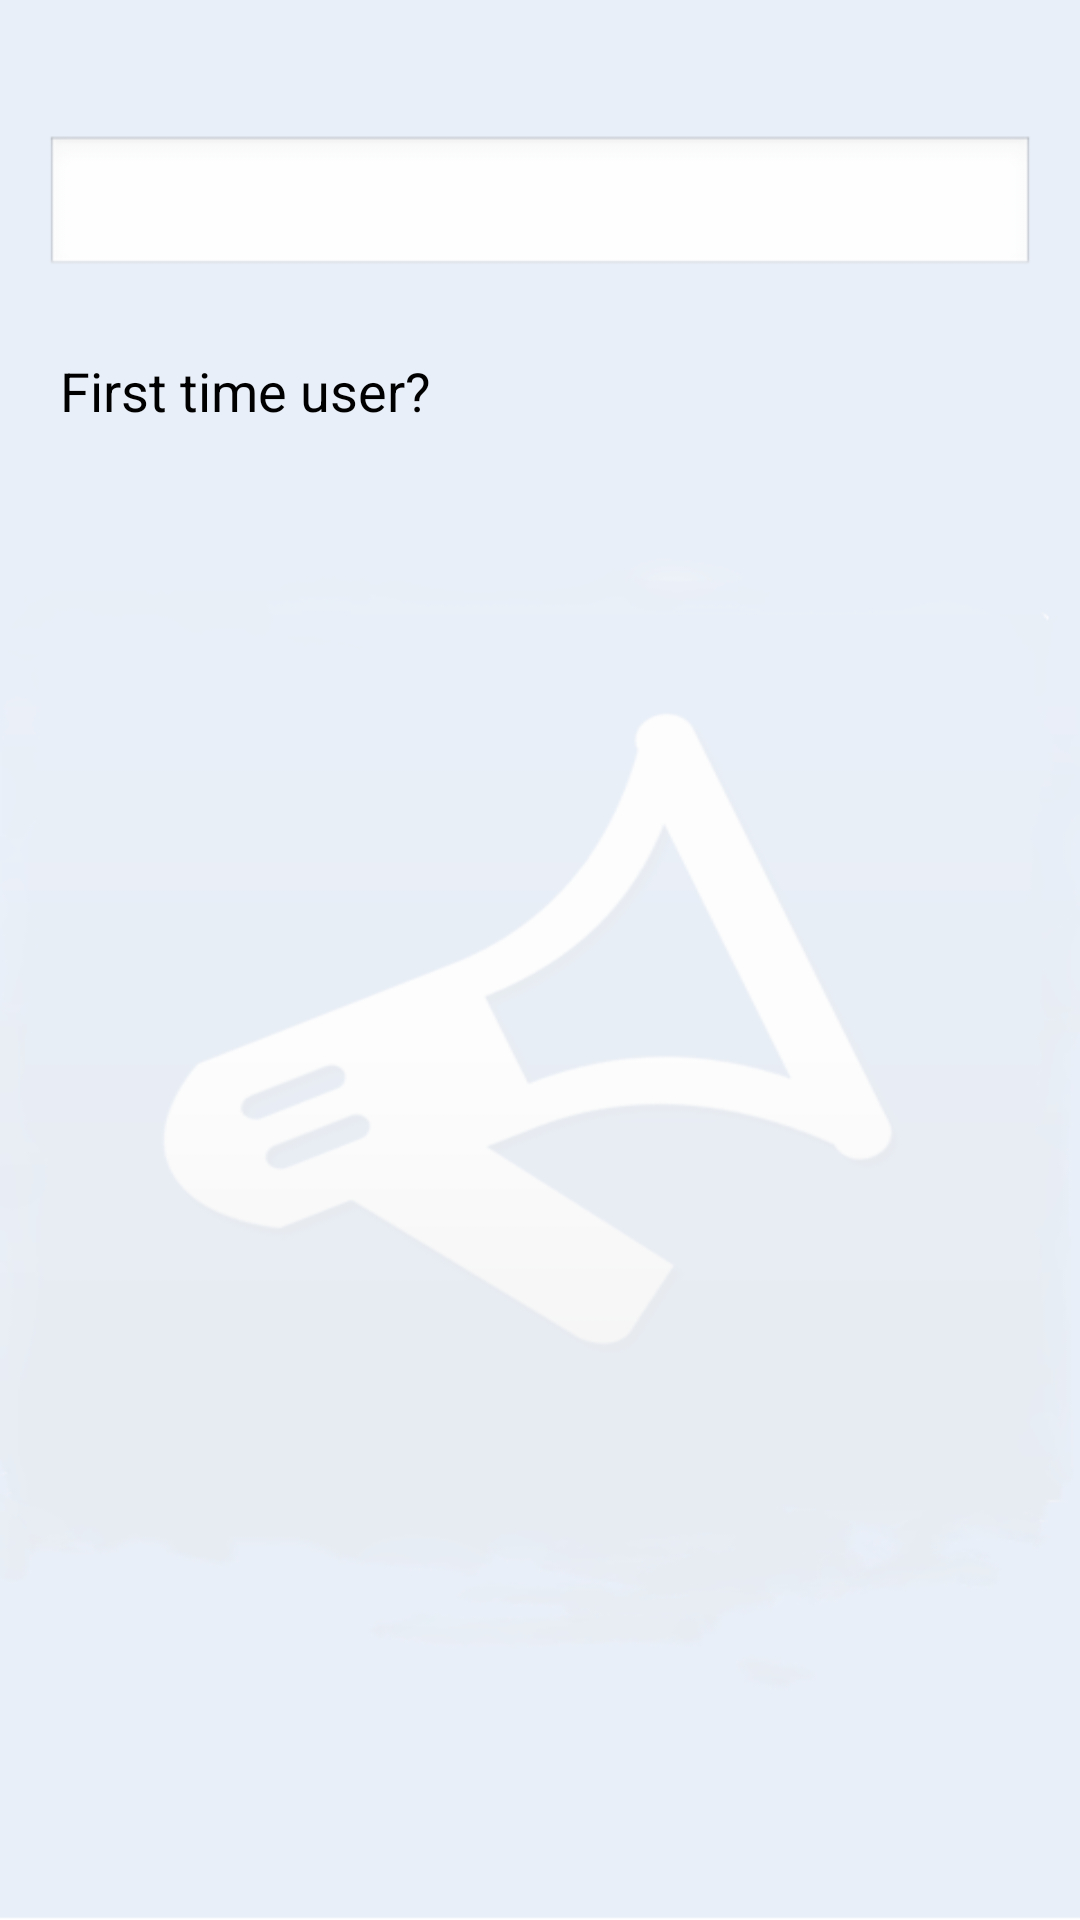

Write the Android layout XML for this screen, with the resource values it uses.
<!-- AndroidManifest.xml: application theme AppTheme -->
<!-- res/layout/login_layout.xml -->
<?xml version="1.0" encoding="utf-8"?>
<RelativeLayout xmlns:android="http://schemas.android.com/apk/res/android"
    xmlns:tools="http://schemas.android.com/tools"
    android:layout_width="match_parent"
    android:layout_height="match_parent"
    android:background="@drawable/background"
    android:orientation="vertical"
    android:paddingBottom="15dip"
    android:paddingLeft="15dip"
    android:paddingRight="15dip"
    android:paddingTop="45dip"
    tools:context=".activity.LoginActivity" >

    <EditText
        android:id="@+id/serial_number_text"
        android:layout_width="match_parent"
        android:layout_height="wrap_content"
        android:layout_alignParentLeft="true"
        android:layout_alignParentTop="true"
        android:inputType="text"
        android:paddingBottom="5dip"
        android:paddingLeft="5dip"
        android:paddingRight="5dip"
        android:paddingTop="5dip"
        android:singleLine="true"
        android:textAppearance="?android:attr/textAppearanceMedium" />

	<Button
        android:id="@+id/login_login"
        android:layout_width="40dip"
        android:layout_height="40dip"
        android:layout_alignBaseline="@+id/serial_number_text"
        android:layout_alignBottom="@+id/serial_number_text"
        android:layout_alignRight="@+id/serial_number_text"
        android:background="@drawable/right_arrow" />
    
    <TextView
        android:id="@+id/textView1"
        android:layout_width="match_parent"
        android:layout_height="wrap_content"
        android:layout_alignLeft="@+id/serial_number_text"
        android:layout_below="@+id/serial_number_text"
        android:layout_marginTop="20dp"
        android:paddingBottom="5dip"
        android:paddingLeft="5dip"
        android:paddingRight="5dip"
        android:paddingTop="5dip"
        android:text="@string/first_time_user"
        android:textAppearance="?android:attr/textAppearanceMedium" />

    <TextView
        android:id="@+id/login_register_block"
        android:layout_width="match_parent"
        android:layout_height="wrap_content"
        android:layout_alignLeft="@+id/textView1"
        android:layout_below="@+id/textView1"
        android:paddingBottom="10dip"
        android:paddingLeft="10dip"
        android:paddingRight="10dip"
        android:paddingTop="10dip"
        android:textAppearance="?android:attr/textAppearanceMedium" />

    <ImageView
        android:id="@+id/imageView1"
        android:layout_width="120dip"
        android:layout_height="60dip"
        android:layout_alignParentBottom="true"
        android:layout_alignParentRight="true"
        android:contentDescription="@string/app_name"
        android:src="@drawable/pennlab_logo" />

</RelativeLayout>
<!-- resources referenced by this layout -->
<resources>
  <!-- drawable background: png bitmap (drawable-hdpi, 31756 bytes) -->
  <string name="app_name">PennCourseReview</string>
  <string name="first_time_user">First time user?</string>
  <style name="AppTheme" parent="android:style/Theme.Light" />
</resources>
